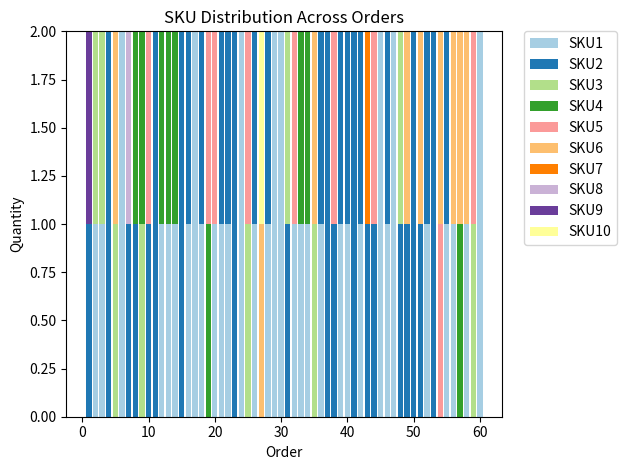

Generate this figure with matplotlib:
import pandas as pd
import random
import matplotlib.pyplot as plt

# Manual input parameters
number_of_orders = 60
number_of_skus = 10
total_items = 124

#number of skus per turnover rate
l_skus = 0.2 * number_of_skus
m_skus = 0.4 * number_of_skus
s_skus = 0.4 * number_of_skus

#percentage van totaal flessen
p_l = 0.65
p_m = 0.3
p_s = 0.05


# Generate SKUs with specified amounts
def generate_skus(total_items):
    skus = {}

    for i in range(int(l_skus)): #voor alle skus in categorie l,
        sku_amount = int(p_l * total_items / l_skus)
        skus[f"SKU{i + 1}"] = sku_amount

    for i in range(int(l_skus), int(m_skus+l_skus)):
        sku_amount = int(p_m * total_items / m_skus)
        skus[f"SKU{i + 1}"] = sku_amount

    for i in range(int(m_skus+l_skus), number_of_skus):
        sku_amount = int(p_s * total_items / s_skus)
        skus[f"SKU{i + 1}"] = sku_amount

    return skus


def distribute_items(skus, number_of_orders):
    orders = [{} for _ in range(number_of_orders)]
    sku_list = []

    for sku, amount in skus.items():
        sku_list.extend([sku] * amount)

    random.shuffle(sku_list)

    current_order_index = 0

    while sku_list:
        sku = sku_list.pop(0)  # Take the first sku from the list

        # Add the sku to the current order
        orders[current_order_index][sku] = orders[current_order_index].get(sku, 0) + 1

        current_order_index = (current_order_index + 1) % number_of_orders  # Move to the next order

    return orders


def visualize_sku_distribution(orders):
    sku_quantities = {f"SKU{i}": [0] * len(orders) for i in range(1, len(skus) + 1)}

    for i, order in enumerate(orders):
        for sku, quantity in order.items():
            sku_quantities[sku][i] = quantity

    for order_num, order in enumerate(orders, start=1):
        print(f"Order {order_num}: {order}")

    # Define colors inside the function
    colors = [plt.cm.Paired(i / len(skus)) for i in range(len(skus))]

    fig, ax = plt.subplots()

    for i, sku in enumerate(skus.keys()):
        # Initialize a list to store the cumulative bottom values
        bottom_values = [0] * len(orders)

        # Convert dict_keys to list for subscripting
        sku_keys_list = list(skus.keys())

        # Iterate through previous SKUs and accumulate their quantities
        for j in range(i):
            for order_num in range(len(orders)):
                bottom_values[order_num] += sku_quantities[sku_keys_list[j]][order_num]

        # Plot the bar with the accumulated values as the bottom parameter
        ax.bar(range(1, len(orders) + 1), sku_quantities[sku], label=sku, color=colors[i], bottom=bottom_values)

    ax.set_xlabel('Order')
    ax.set_ylabel('Quantity')
    ax.set_title('SKU Distribution Across Orders')
    ax.legend(loc='upper left', bbox_to_anchor=(1.05, 1), borderaxespad=0.)
    plt.tight_layout()
    plt.show()

# Generate SKUs, distribute items, and visualize SKU distribution
skus = generate_skus(total_items)
orders = distribute_items(skus, number_of_orders)
visualize_sku_distribution(orders)







